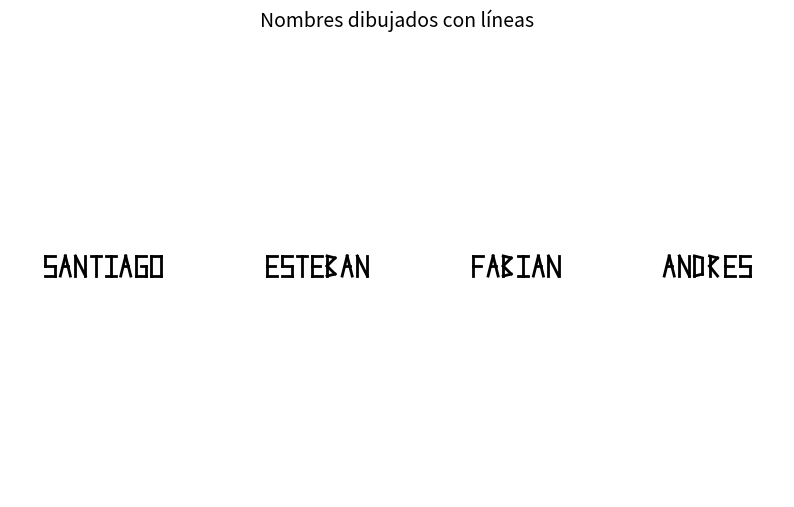

The matplotlib source for this figure:
import matplotlib.pyplot as plt

# Crear la figura
plt.figure(figsize=(10, 6))

# Función para dibujar una letra mediante líneas
def dibujar_letra(coords, desplazamiento_x=0):
    for linea in coords:
        x_vals = [p[0] + desplazamiento_x for p in linea]
        y_vals = [p[1] for p in linea]
        plt.plot(x_vals, y_vals, 'k', linewidth=2)

# Definir coordenadas para algunas letras (ejemplo simplificado)
# Cada letra está compuesta por líneas definidas por pares de puntos [(x1,y1),(x2,y2)]
letras = {
    'S': [[(0, 2), (1, 2)], [(0, 2), (0, 1)], [(0, 1), (1, 1)], [(1, 1), (1, 0)], [(1, 0), (0, 0)]],
    'A': [[(0, 0), (0.5, 2)], [(1, 0), (0.5, 2)], [(0.25, 1), (0.75, 1)]],
    'N': [[(0, 0), (0, 2)], [(0, 2), (1, 0)], [(1, 0), (1, 2)]],
    'T': [[(0, 2), (1, 2)], [(0.5, 2), (0.5, 0)]],
    'I': [[(0.5, 2), (0.5, 0)], [(0, 2), (1, 2)], [(0, 0), (1, 0)]],
    'G': [[(1, 2), (0, 2)], [(0, 2), (0, 0)], [(0, 0), (1, 0)], [(1, 0), (1, 1)], [(0.5, 1), (1, 1)]],
    'O': [[(0, 0), (0, 2)], [(0, 2), (1, 2)], [(1, 2), (1, 0)], [(1, 0), (0, 0)]],
    'E': [[(1, 2), (0, 2)], [(0, 2), (0, 0)], [(0, 0), (1, 0)], [(0, 1), (0.8, 1)]],
    'S': [[(0, 2), (1, 2)], [(0, 2), (0, 1)], [(0, 1), (1, 1)], [(1, 1), (1, 0)], [(1, 0), (0, 0)]],
    'B': [[(0, 0), (0, 2)], [(0, 2), (0.8, 1.8)], [(0.8, 1.8), (0, 1)], [(0, 1), (0.8, 0.2)], [(0.8, 0.2), (0, 0)]],
    'F': [[(0, 0), (0, 2)], [(0, 2), (1, 2)], [(0, 1), (0.8, 1)]],
    'D': [[(0, 0), (0, 2)], [(0, 2), (0.8, 1.8)], [(0.8, 1.8), (0.8, 0.2)], [(0.8, 0.2), (0, 0)]],
    'R': [[(0, 0), (0, 2)], [(0, 2), (0.8, 1.8)], [(0.8, 1.8), (0, 1)], [(0, 1), (0.8, 0)]]
}

# Nombres a dibujar     
nombres = ["SANTIAGO", "ESTEBAN", "FABIAN", "ANDRES"]

# Posición inicial
pos_x = 0
espacio_letra = 1.5  # Separación horizontal entre letras
espacio_nombre = 10  # Separación horizontal entre nombres

# Dibujar cada nombre
for nombre in nombres:
    for letra in nombre:
        if letra in letras:
            dibujar_letra(letras[letra], desplazamiento_x=pos_x)
        pos_x += espacio_letra
    pos_x += espacio_nombre  # Espacio extra entre nombres

# Configuración del gráfico
plt.axis('equal')
plt.axis('off')
plt.title("Nombres dibujados con líneas", fontsize=14)
plt.show()
